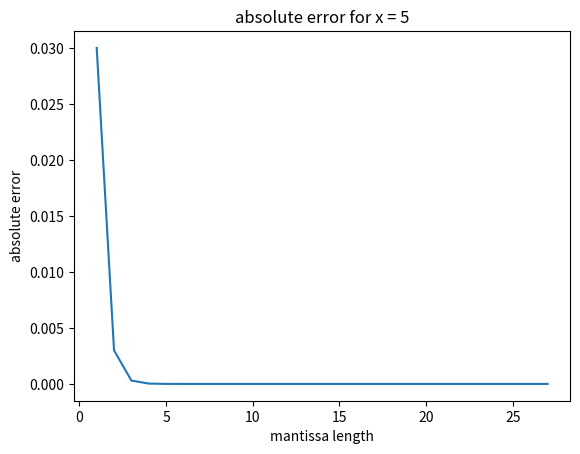
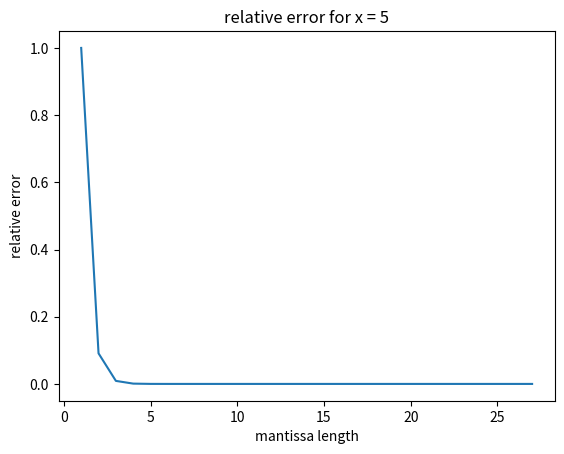

Here is the Python script that generated these plots, in order:
"""
In this module, we implemented the class Equation which represents '1/x - 1/(x + 1) = 1/(x * (x + 1))'.
Each instance of this class is initalized with a fixed mantissa length to evaluate both side of this
equation in order to observe the effect of decimal rounding in the floating point arithmetic.

Furtheremore, we provided a function which approximates machine epsilon for a given floating type such as
np.float16.

forged by:
    Christian Parpart
    Kei Thoma (574 613)

This file is part of the "The Lost World between Zero and Machine Epsilon" project.
(c) 2019 Christian Parpart <christian@parpart.family>
(c) 2019 Kei Thoma <thomakmj@gmail.com>
Licensed under the MIT License (the "License"); you may not use this file except in compliance with the
License. You may obtain a copy of the License at: http://opensource.org/licenses/MIT
"""

import decimal
import numpy as np
import matplotlib.pyplot as plt


# for ease of use
D = decimal.Decimal


# ----------------------------------------------------------------------------------------------------------
# EXERCISE 3
# ----------------------------------------------------------------------------------------------------------


class Equation:
    """
    This is more of an auxiliary class to store the given equation '1/x - 1/(x + 1) = 1/(x * (x + 1))', and
    the two formulas which returns the absolute and the relative error. He can also draw graphs for both of
    the errors.

    Attributes:
        precision_ (int): the precision set for the whole Equation object; every term inside of an Equation
        object adheres to this precision; note that this attribute should be private and must not be changed
        unless 'change_precision(self, _precision)' is called

        equation_context_ (Context): this is the Context object from the decimal library with its 'prec'
        attribute to 'precision_' (see above); again this attribute should be private

    Methods:
        change_precision(self, _precision): changes the precision for the Equation object

        left_side(self, _x): the left side of the equation, '1/x - 1/(x + 1)'

        right_side(self, _x): the right side of the equation, '1/(x * (x + 1))'

        absolute_error(self, _x): the absolute difference of 'left_side(self, _x)' and 'right_side(self,
        _x)'

        relative_error(self, _x): the relative difference of 'left_side(self, _x)' and 'right_side(self,
        _x)'

        draw_absolute_error(self, _x): draws an two dimensional graph of 'absolute_error(self, _x)' for a
        fixed x using matplotlib

        draw_relative_error(self, _x): draws an two dimensional graph of 'relative_error(self, _x)' for a
        fixed x using matplotlib
    """
    def __init__(self, _precision=28):
        """
        She constructs an equation object with respect to the desired precision.

        Arguments:
            _precision (int): the precision for the decimal.Decimal object; must not be zero or negative; is
            directly stored under 'precision_'; the default value is 28, the same as the default value in
            the decimal library

        Returns:
            nothing

        Raises:
            ValueError: if zero or negative values are passed as '_precision'
        """
        if _precision <= 1:
            raise ValueError("Class Equation: The precision must not be 0 or negative.")

        # set precision for the equation object locally
        self.precision_ = _precision
        self.equation_context_ = decimal.Context(_precision)


    def change_precision(self, _precision):
        """
        Since merely changing the 'precision_' attribute from the outside won't do anything, this methods
        allows the user to change the precision for a given object by correctly changing the 'prec'
        attribute of the Context object

        Arguments:
            _precision (int): the precision for the decimal.Decimal object; must not be zero or negative; is
            directly stored under 'precision_'

        Returns:
            nothing

        Raises:
            ValueError: if zero or negative values are passed as '_precision'
        """
        if _precision < 1:
            raise ValueError("Class Equation: The precision must not be 0 or negative.")

        self.precision_ = _precision
        self.equation_context_.prec = _precision


    def left_side(self, _x):
        """
        She represents the left side of the equation '1/x - 1/(x + 1)'.

        Arguments:
            _x (int): the value for x; 0 and -1 are not allowed and this function will naturally raise a
            ZeroDivisionError

        Returns:
            (Decimal): the solution for the left side of the equation
        """
        with decimal.localcontext(self.equation_context_):
            return (D('1') / D(str(_x))) - D('1') / (D(str(_x)) + D('1'))


    def right_side(self, _x):
        """
        She represents the left side of the equation '1/x - 1/(x + 1)'.

        Arguments:
            _x (int): the value for x; 0 and -1 are not allowed and this function will naturally raise a
            ZeroDivisionError

        Returns:
            (Decimal): the solution for the right side of the equation
        """
        with decimal.localcontext(self.equation_context_):
            return D('1') / (D(str(_x)) * (D(str(_x)) + D('1')))


    def absolute_error(self, _x):
        """
        This methods computes the absolute difference between 'left_side(self, _x)' and 'right_side(self,
        _x)'.

        Arguments:
            _x (int): the value for x for the equation

        Returns:
            (Decimal): the absolute difference between both side of the equation
        """
        with decimal.localcontext(self.equation_context_):
            return abs(self.left_side(_x) - self.right_side(_x))


    def relative_error(self, _x):
        """
        This methods computes the relative difference between 'left_side(self, _x)' and
        'right_side(self, _x)'.

        Arguments:
            _x (int): the value for x for the equation

        Returns:
            (Decimal): the relative difference between both side of the equation
        """
        with decimal.localcontext(self.equation_context_):
            return abs((self.left_side(_x) - self.right_side(_x)) / self.right_side(_x))



    def draw_absolute_error(self, _x):
        """
        She draws a two dimensional graph of the absolute error of the equation for a fixed x depending on
        the mantissa length.

        Arguments:
            _x (int): the fixed x for which the graph is drawn

        Returns:
            nothing
        """
        # values for the x-axis (mantissa length)
        x_axis = np.arange(1, 28, 1)

        # values for the y-axis (absolute error)
        y_axis = []
        for significand in x_axis:
            self.change_precision(int(significand))
            y_axis.append(self.absolute_error(_x))

        # draw
        fig = plt.figure()
        axe = fig.add_subplot(1, 1, 1)

        axe.set_title("absolute error for x = " + str(_x))
        axe.set_xlabel("mantissa length")
        axe.set_ylabel("absolute error")

        plt.plot(x_axis, y_axis)
        plt.show()


    def draw_relative_error(self, _x):
        """
        She draws a two dimensional graph of the relative error of the equation for a fixed x depending on
        the mantissa length.

        Arguments:
            _x (int): the fixed x for which the graph is drawn

        Returns:
            nothing
        """
        # values for the x-axis (mantissa length)
        x_axis = np.arange(1, 28, 1)

        # values for the y-axis (relative error)
        y_axis = []
        for significand in x_axis:
            self.change_precision(int(significand))
            y_axis.append(self.relative_error(_x))

        # draw
        fig = plt.figure()
        axe = fig.add_subplot(1, 1, 1)

        axe.set_title("relative error for x = " + str(_x))
        axe.set_xlabel("mantissa length")
        axe.set_ylabel("relative error")

        plt.plot(x_axis, y_axis)
        plt.show()


# ----------------------------------------------------------------------------------------------------------
# EXERCISE 2
# ----------------------------------------------------------------------------------------------------------


def explore_machine_epsilon(float_type):
    """
    This little algorithm tries to find the machine precision of the given float type, such as np.float16,
    iterativly.

    Arguments:
        float_type (class): the class for the float type we want to inspect e.g. np.float32;

    Returns:
        epsilon (float_type): the machine precision; its data type corresponds to the data type passed
        as the argument
    """
    epsilon = float_type(1.0)

    while float_type(1.0 + epsilon * 0.5) != 1.0:
        epsilon = float_type(epsilon * 0.5)

    return epsilon

def main():
    """
    She is our main-function. Use the switch, 'test_switch', to test various capabilities of this module.
    (See the docstring for more information.)
    """
    # set here what to test
    test_switch = {'epsilon': False, 'equation': False, 'draw': True}

    print(globals()['__doc__'])

    # test here the machine precision of different data types
    if test_switch['epsilon']:
        float_type_list = (np.float16, np.float32, np.float64)

        print("In the following we print out for each given floating type the name of the type, the" +
              "precision found by the algorithm (see explore_machine_epsilon(float_type), the actual" +
              "precision given by numpy native function 'finfo()' and finally the precision given by the" +
              "formula eps = 7 / 3 - 4 / 3 - 1')")
        print("\n\n")

        for each in float_type_list:
            # the following is an alternative way to calculate the machine precision; for the validity of
            # this formula see the documentation
            alternative = each(abs(each(7 / 3) - each(4 / 3) - each(1.0)))

            # padding in the second line added for readability
            # "__name__" returns the name of the class; such as "np.float16"
            print("The machine epsilon for {0} is:".format(each.__name__))
            print("              {0}".format(explore_machine_epsilon(each)))
            print("it should be: {0}".format(np.finfo(each).eps))
            print("alternativly: {0}\n".format(alternative))

        print("\n\n")

    # test here the Equation class
    if test_switch['equation']:
        print("Now we will test the class Equation.")
        print("\n\n")

        obj1 = Equation(2)
        obj2 = Equation(8)

        for number in range(1, 21):
            print("x = {0}\n".format(number))
            print("precision: {0}".format(obj1.precision_))
            print("left side:  {0}".format(obj1.left_side(number)))
            print("right side: {0}".format(obj1.right_side(number)))
            print("abs error:  {0}".format(obj1.absolute_error(number)))
            print("rel error:  {0}".format(obj1.relative_error(number)))
            print()
            print("precision: {0}".format(obj2.precision_))
            print("left side:  {0}".format(obj2.left_side(number)))
            print("right side: {0}".format(obj2.right_side(number)))
            print("abs error:  {0}".format(obj2.absolute_error(number)))
            print("rel error:  {0}".format(obj2.relative_error(number)))
            print("\n--------------------\n")

        print("\n\n")

    # here, we draw the graphs for the absolute and the relative errors
    if test_switch['draw']:
        draw_graph_x = 5
        print("We will draw the graph for x = {0}".format(draw_graph_x))
        obj3 = Equation()
        obj3.draw_absolute_error(draw_graph_x)
        obj3.draw_relative_error(draw_graph_x)
        print("\n\n")


if __name__ == "__main__":
    main()
